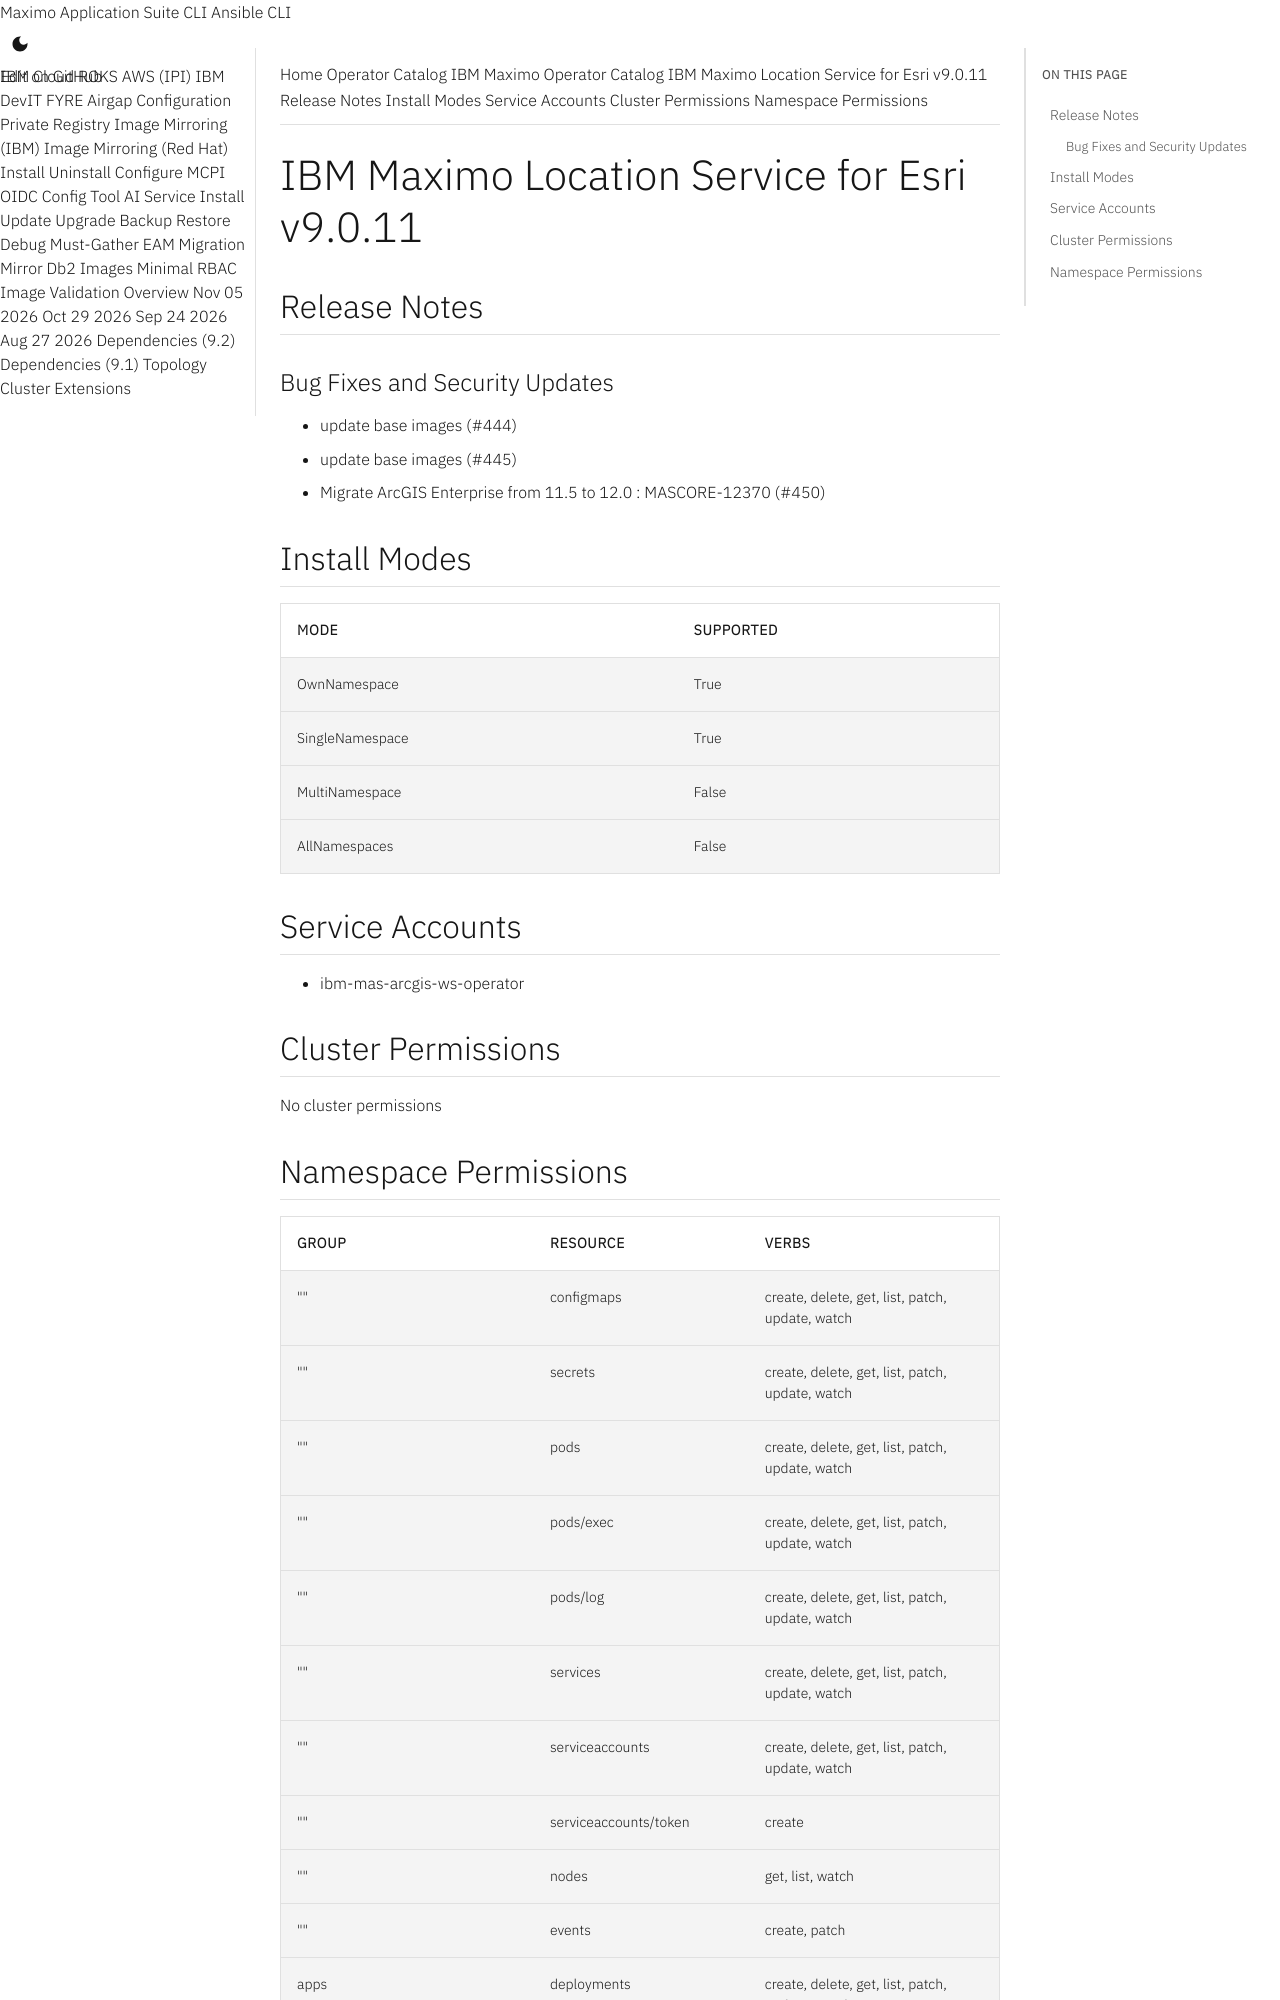

repository: ibm-mas/cli · page: catalogs/packages/ibm-mas-arcgis/9.0.11/index.html · generator: mkdocs

extra_breadcrumb_title_1: Operator Catalog
extra_breadcrumb_title_2: IBM Maximo Operator Catalog
extra_breadcrumb_url_2: ../../../
nav_title: Operator Catalog

IBM Maximo Location Service for Esri v9.0.11
================================================================================

Release Notes
--------------------------------------------------------------------------------
### Bug Fixes and Security Updates
- update base images (#444)
- update base images (#445)
- Migrate ArcGIS Enterprise from 11.5 to 12.0 : MASCORE-12370 (#450)

Install Modes
--------------------------------------------------------------------------------
| Mode                 | Supported |
| :------------------- | :-------- |
| OwnNamespace         | True      |
| SingleNamespace      | True      |
| MultiNamespace       | False     |
| AllNamespaces        | False     |

Service Accounts
--------------------------------------------------------------------------------
- ibm-mas-arcgis-ws-operator

Cluster Permissions
--------------------------------------------------------------------------------
No cluster permissions
